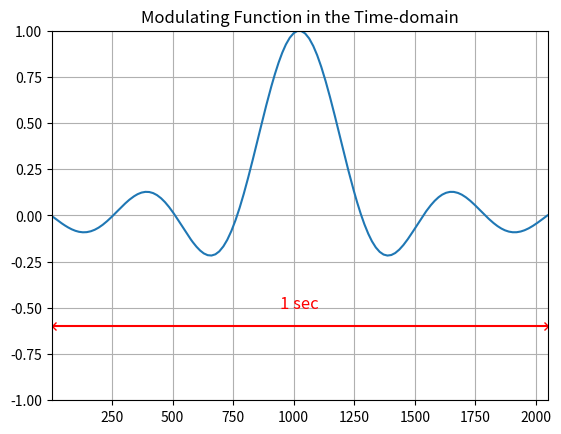
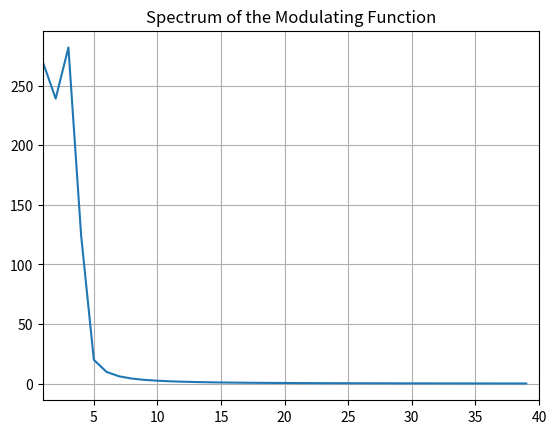
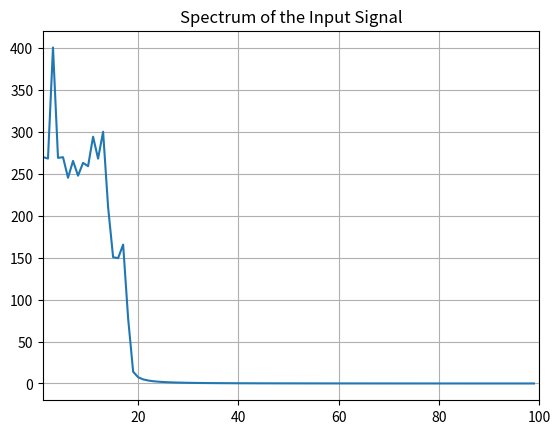
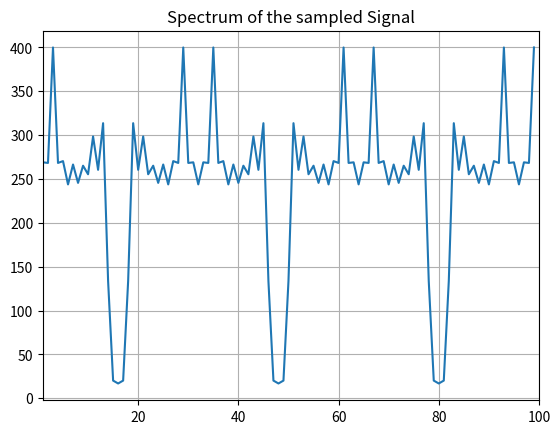

Reproduce these figures in Python, in order.
import numpy as np
import matplotlib.pyplot as plt

# %%%%%%%%%%%%%%%%%%%%%%%%%%%%%%%%%%%%%%%%%%%%%%%%%%%%%%%%%%%%%%%%%%%%%%%%%%%
# %                              Example 1.1                                %
# %%%%%%%%%%%%%%%%%%%%%%%%%%%%%%%%%%%%%%%%%%%%%%%%%%%%%%%%%%%%%%%%%%%%%%%%%%%

# %-------------------------Simulation parameters---------------------------%
# %                                                                         %
# %   The number of points used in the simulation equals the main clock     %
# %   frequency = 2048 Hz. The sampling frequency is 2048 Hz / 64 = 32 Hz.  %
# %   The input signal is a truncated  sin(wt)/(wt) function.               %
# %                                                                         %
# %-------------------------------------------------------------------------%

points = 2**11                  # 2048 points
S = 64                          # sampling period
t = np.arange(1, points + 1)    # clock-times (x 2048) used in the simulation
N = 128                         # number of points used in the modulating function

# 生成截断的sinc函数
tt = 8 * np.pi * np.linspace(0, 1, N) - 4 * np.pi + 0.001  # 避免0/0
w = (np.sin(tt) / tt).reshape(-1, 1)  # 转换为列向量，与MATLAB保持一致

# 插值得到调制函数
tw = np.arange(N)
tw = tw * points / (N - 1)
y = np.interp(t, tw, w.flatten())  # 插值

# %---------------------------Graphics--------------------------------------%
# %                                                                         %
# %    figure(1) --> Fig 1.5 page 6                                         %
# %    figure(2) --> Fig 1.6 page 7                                         %
# %                                                                         %
# %-------------------------------------------------------------------------%

plt.figure(1)
plt.plot(y)
plt.grid(True)
plt.title('Modulating Function in the Time-domain')
plt.axis([1, points, -1, 1])

# 计算频谱并绘制参考线（无需hold，直接连续plot即可）
sp = np.abs(np.fft.fft(y))
plt.plot([1, points], [-0.6, -0.6], 'r-x')  # 直接叠加绘制
plt.text(points/2, -0.5, '1 sec', horizontalalignment='center', 
         fontsize=12, color='r')

# 图2：调制函数的频谱
plt.figure(2)
plt.plot(sp[:40])  # 取前40点
plt.title('Spectrum of the Modulating Function')
plt.grid(True)
plt.xlim([1, 40])

# %-------------------------------------------------------------------------%
# %                                                                         %
# %        Modulation of the truncate sinc with pure sine waves             %
# %                                                                         %
# %-------------------------------------------------------------------------%

f1 = 1/1024   # frequencies
f2 = 3/1024
f3 = 5/1024
f4 = 7/1024

# 生成正弦波
sin1 = np.sin(2 * np.pi * f1 * t)
sin2 = np.sin(2 * np.pi * f2 * t)
sin3 = np.sin(2 * np.pi * f3 * t)
sin4 = np.sin(2 * np.pi * f4 * t)

# 分量振幅
k0 = 1
k1 = 1
k2 = 1
k3 = 1
k4 = 1.2

# %-------------------------------------------------------------------------%
# %                                                                         %
# %                Weigthed superposition of components                     %
# %                                                                         %
# %-------------------------------------------------------------------------%

yout = k0 * y + k1 * y * sin1 + k2 * y * sin2 + k3 * y * sin3 + k4 * y * sin4

# %-------------------------------------------------------------------------%
# %                                                                         %
# %                               Sampling                                  %
# %                                                                         %
# %-------------------------------------------------------------------------%

ysamp = np.zeros_like(yout)
index = 0  # Python使用0索引
b = S      # 采样位置

for i in range(points):
    current_i = i + 1  # 转换为MATLAB的1-based索引
    if current_i == b:
        ysamp[i] = yout[index] * S
        b += S
        index += S  # 注意：原MATLAB代码此处可能有逻辑问题，保持一致

# %---------------------------Graphics--------------------------------------%
# %                                                                         %
# %    figure(3) --> Fig 1.7 page 7                                         %
# %    figure(4) --> Fig 1.8 page 8                                         %
# %                                                                         %
# %-------------------------------------------------------------------------%

# 采样前信号的频谱
sp = np.abs(np.fft.fft(yout))
plt.figure(3)
plt.plot(sp[:100])
plt.title('Spectrum of the Input Signal')
plt.grid(True)
plt.xlim([1, 100])

# 采样后信号的频谱
sp_samp = np.abs(np.fft.fft(ysamp))
plt.figure(4)
plt.plot(sp_samp[:100])
plt.title('Spectrum of the sampled Signal')
plt.grid(True)
plt.xlim([1, 100])

plt.show()  # 显示所有图形